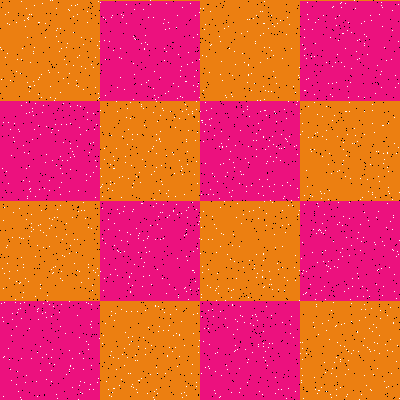

Values plotted in this chart, from the file beside it:
Type, X, Y
Salt, 312, 252
Salt, 77, 270
Salt, 70, 143
Salt, 187, 151
Salt, 379, 14
Salt, 186, 229
Salt, 73, 65
Salt, 319, 229
Salt, 300, 342
Salt, 344, 323
Salt, 219, 198
Salt, 132, 336
Salt, 386, 387
Salt, 52, 129
Salt, 145, 348
Salt, 314, 327
Salt, 399, 398
Salt, 174, 173
Salt, 116, 148
Salt, 235, 345
Salt, 260, 62
Salt, 381, 87
Salt, 201, 227
Salt, 213, 316
Salt, 113, 388
Salt, 264, 110
Salt, 192, 270
Salt, 124, 348
Salt, 193, 333
Salt, 19, 208
Salt, 66, 374
Salt, 1, 303
Salt, 216, 252
Salt, 394, 274
Salt, 220, 311
Salt, 395, 75
Salt, 296, 104
Salt, 30, 86
Salt, 139, 172
Salt, 384, 245
Salt, 388, 191
Salt, 119, 385
Salt, 273, 144
Salt, 283, 198
Salt, 301, 258
Salt, 70, 157
Salt, 177, 15
Salt, 32, 108
Salt, 314, 56
Salt, 273, 144
Salt, 348, 97
Salt, 55, 266
Salt, 79, 55
Salt, 53, 267
Salt, 372, 123
Salt, 18, 129
Salt, 11, 335
Salt, 369, 296
Salt, 128, 283
Salt, 270, 156
... 3,140 more rows
